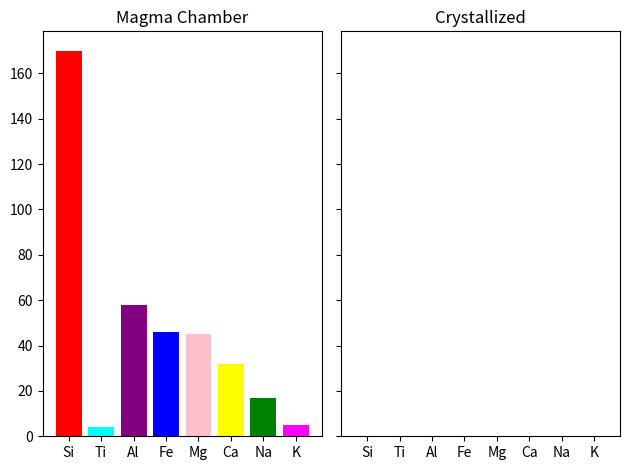

Write the Python code that produced this figure. (Note: this script raises an exception after producing the figure.)
import numpy as np
import matplotlib.pyplot as plt

Si = 170
Ti = 4
Al = 58
Fe = 46
Mg = 45
Ca = 32
Na =17
K = 5

cations = np.array([Si,Ti,Al,Fe,Mg,Ca,Na,K])
crystallized = np.zeros(8)

names = ['Si','Ti','Al','Fe','Mg','Ca','Na','K']


testcolors = ['red','cyan','purple','blue','pink','yellow','green','magenta']

fig,axs = plt.subplots(1,2,sharey=True)

axs[0].bar(names,cations,color=testcolors)
axs[1].bar(names,crystallized,color=testcolors)

axs[0].set_title('Magma Chamber')
axs[1].set_title('Crystallized')

plt.tight_layout()
plt.show()

print('Magma Chamber')
for x in range(8):
    print(names[x],': ',cations[x])

print('')    
print('Crystallized')
for x in range(8):
    print(names[x],': ',crystallized[x])

subtract = np.zeros(8)
print('Enter which cations to remove from magma chamber')
for x in range(8):
    subtract[x] = float(input(names[x]+': '))

cations = cations-subtract
crystallized = crystallized + subtract

fig,axs = plt.subplots(1,2,sharey=True)

axs[0].bar(names,cations,color=testcolors)
axs[1].bar(names,crystallized,color=testcolors)

axs[0].set_title('Magma Chamber')
axs[1].set_title('Crystallized')

plt.tight_layout()
plt.show()

print('Magma Chamber')
for x in range(8):
    print(names[x],': ',cations[x])
    
print('')
print('Crystallized')
for x in range(8):
    print(names[x],': ',crystallized[x])


